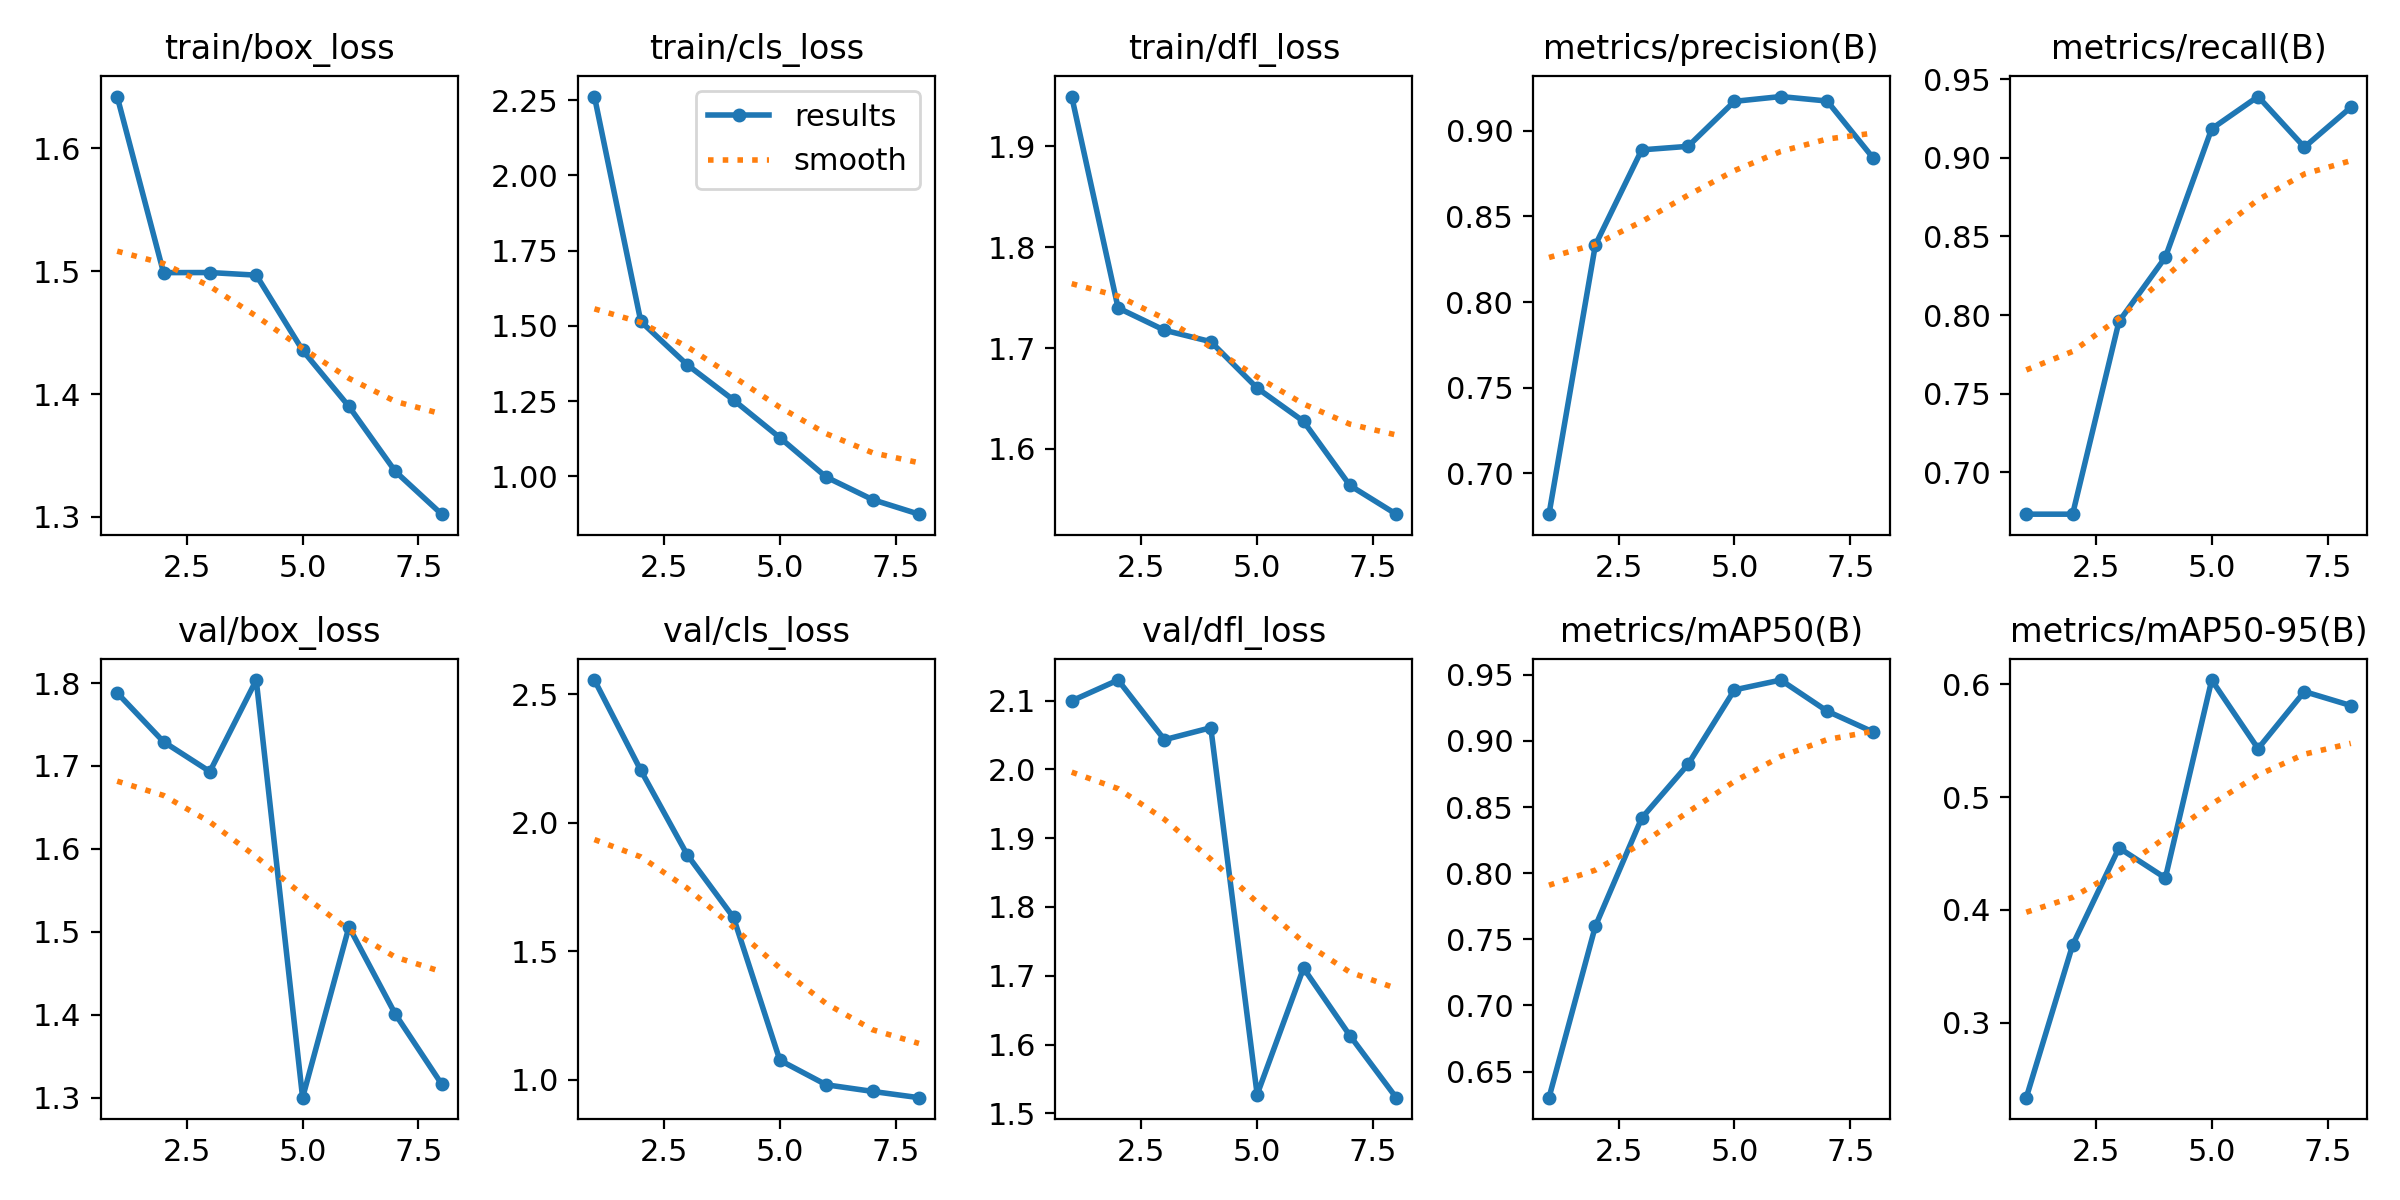

Source data for this figure (header and first rows):
epoch, time, train/box_loss, train/cls_loss, train/dfl_loss, metrics/precision(B), metrics/recall(B), metrics/mAP50(B), metrics/mAP50-95(B), val/box_loss, val/cls_loss, val/dfl_loss, lr/pg0, lr/pg1, lr/pg2
1, 221.7, 1.642, 2.262, 1.949, 0.6761, 0.6735, 0.6303, 0.2334, 1.788, 2.554, 2.099, 0.0005433, 0.0005433, 0.0005433
2, 466.1, 1.499, 1.515, 1.74, 0.8333, 0.6735, 0.7599, 0.3688, 1.729, 2.204, 2.13, 0.0009902, 0.0009902, 0.0009902
3, 700.4, 1.499, 1.371, 1.718, 0.8889, 0.7959, 0.8417, 0.455, 1.693, 1.875, 2.043, 0.001327, 0.001327, 0.001327
4, 908, 1.497, 1.254, 1.706, 0.8909, 0.8367, 0.8823, 0.4283, 1.804, 1.631, 2.06, 0.001172, 0.001172, 0.001172
5, 1118, 1.436, 1.129, 1.66, 0.9172, 0.9184, 0.9387, 0.6038, 1.3, 1.076, 1.527, 0.001007, 0.001007, 0.001007
6, 1324, 1.39, 0.9978, 1.627, 0.92, 0.9389, 0.9461, 0.543, 1.506, 0.9808, 1.711, 0.0008418, 0.0008418, 0.0008418
7, 1536, 1.337, 0.923, 1.564, 0.9174, 0.9067, 0.9226, 0.5936, 1.401, 0.955, 1.613, 0.0006768, 0.0006768, 0.0006768
8, 1742, 1.302, 0.8746, 1.535, 0.8839, 0.932, 0.9067, 0.5813, 1.316, 0.9307, 1.523, 0.0005118, 0.0005118, 0.0005118
